pico-8 play session: no input (idle), after a click and taps of 🅾, ❎, 🅾+❎, 🅾 in the second before t = 0

[t = 1 s] idle ~1s (no d-pad/buttons)
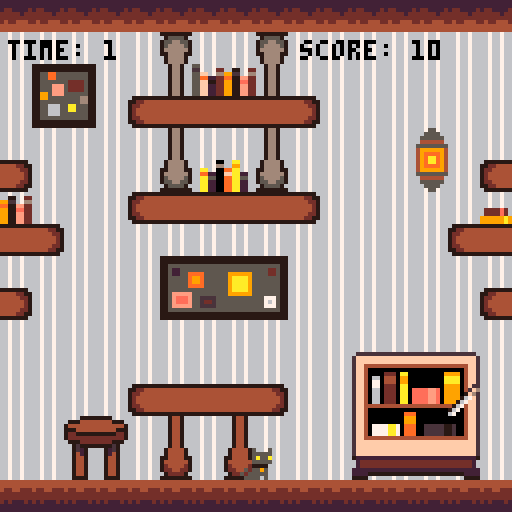
[t = 2 s] idle ~2s (no d-pad/buttons)
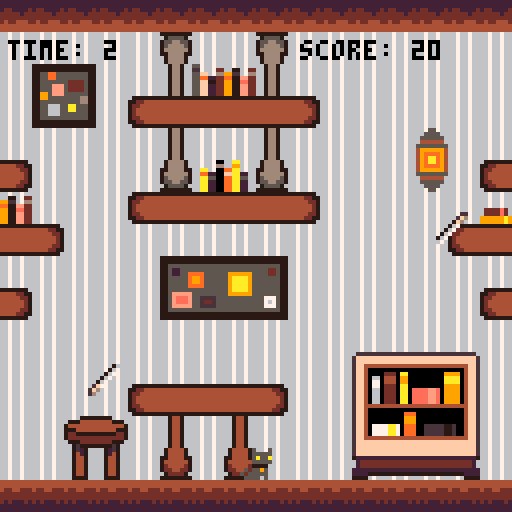
[t = 6 s] idle ~6s (no d-pad/buttons)
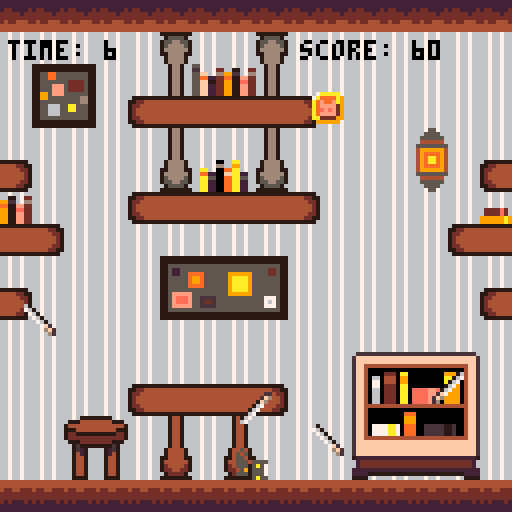
[t = 8 s] idle ~8s (no d-pad/buttons)
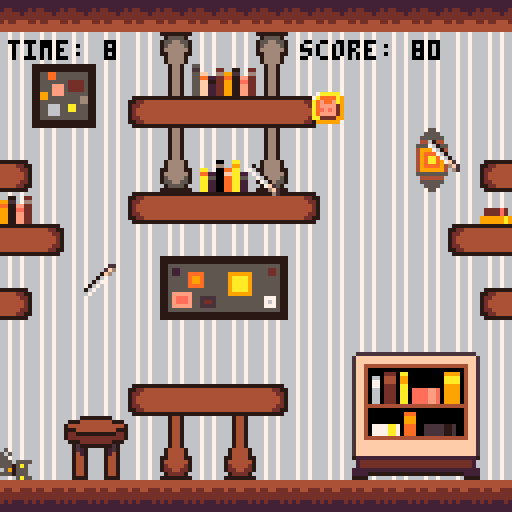

pico-8 cartridge
version 43
__lua__
pal({[0]=0,5,6,7,128,133,134,4,132,15,142,143,9,10,137,130},1)

player_x=64
player_y=64
player_vx=0
player_vy=0
can_jump=false
jump_power=3
player_facing=1
player_sprite=0

projectiles={}
projectile_interval=30
projectile_timer=0
spawn_rate=0.5

collectibles={}
collectible_timer=0
collectible_next=180
collectible_sprite=17

points=0
high_score=0

difficulty_timer=0
difficulty_interval=600

projectile_sprites={16,32,33,34,35,48,49}
projectile_radius=3

gravity_modes={
    {x=0,y=0.15},
    {x=0,y=-0.15},
    {x=-0.15,y=0},
    {x=0.15,y=0}
}
current_track=1
gravity_timer=0
gravity_next=0

survival_time=0
game_over=false
game_state="menu"

player_sprites={
    [1]={[1]=0,[3]=4},
    [2]={[2]=1,[4]=5},
    [3]={[1]=6,[3]=2},
    [4]={[2]=7,[4]=3},
}

function sign(n)
    if n>=0 then return 1 else return -1 end
end

function solid_at(px,py)
    local tx=flr(px/8)
    local ty=flr(py/8)
    if tx<0 or tx>15 or ty<0 or ty>15 then return true end
    return mget(tx,ty)>=64 and mget(tx,ty)<=127
end

function pick_new_gravity()
    local new_track=current_track
    while new_track==current_track do
        new_track=flr(rnd(#gravity_modes))+1
    end
    return new_track
end

function find_collectible_spot()
    for attempt=1,40 do
        local cx=8+rnd(112)
        local cy=8+rnd(112)
        if not solid_at(cx,cy) then return cx,cy end
    end
    return nil,nil
end

function spawn_projectile()
    local sprite=projectile_sprites[flr(rnd(#projectile_sprites))+1]
    local speed=1+rnd(1)*spawn_rate
    local edge=flr(rnd(4))
    local bx,by,bvx,bvy

    if edge==0 then
        bx=rnd(128); by=-8
        bvx=(rnd(2)-1)*0.5
        bvy=speed
    elseif edge==1 then
        bx=rnd(128); by=136
        bvx=(rnd(2)-1)*0.5
        bvy=-speed
    elseif edge==2 then
        bx=-8; by=rnd(128)
        bvx=speed
        bvy=(rnd(2)-1)*0.5
    else
        bx=136; by=rnd(128)
        bvx=-speed
        bvy=(rnd(2)-1)*0.5
    end

    add(projectiles,{sprite=sprite,x=bx,y=by,vx=bvx,vy=bvy,life=400})
end

function _init()
    player_x=64
    player_y=124
    while player_y>8 and solid_at(player_x,player_y+4) do
        player_y-=8
    end

    player_vx=0
    player_vy=0
    can_jump=false
    player_facing=1
    player_sprite=0
    projectiles={}
    projectile_timer=0
    projectile_interval=30
    spawn_rate=0.5
    collectibles={}
    collectible_timer=0
    collectible_next=180
    points=0
    difficulty_timer=0
    current_track=1
    gravity_timer=0
    gravity_next=90+flr(rnd(211))
    survival_time=0
    game_over=false
    game_state="menu"
    music(0,0,2)
end

function _update()
    if game_state=="menu" then
        if btnp(4) or btnp(5) then game_state="playing" end
        return
    end

    if game_over then
        music(-1)
        if btnp(4) then _init() end
        return
    end

    survival_time+=1

    if survival_time%30==0 then points+=10 end

    difficulty_timer+=1
    if difficulty_timer>=difficulty_interval then
        difficulty_timer=0
        spawn_rate+=0.2
        if projectile_interval>8 then
            projectile_interval-=2
        else
            projectile_interval=8
        end
    end

    gravity_timer+=1
    if gravity_timer>=gravity_next then
        gravity_timer=0
        current_track=pick_new_gravity()
        gravity_next=90+flr(rnd(211))
    end

    local g=gravity_modes[current_track]
    local vertical_gravity=(g.y~=0)

    if vertical_gravity then
        if btn(0) then player_vx-=0.3 end
        if btn(1) then player_vx+=0.3 end
    else
        if btn(2) then player_vy-=0.3 end
        if btn(3) then player_vy+=0.3 end
    end

    if btnp(4) and can_jump then
        if vertical_gravity then
            player_vy=-sign(g.y)*jump_power
        else
            player_vx=-sign(g.x)*jump_power
        end
        can_jump=false
    end

    player_vx+=g.x
    player_vy+=g.y
    player_vx*=0.9
    player_vy*=0.98

    if vertical_gravity then
        local new_y=player_y+player_vy
        if solid_at(player_x-4,new_y-4) or solid_at(player_x+3,new_y-4)
        or solid_at(player_x-4,new_y+3) or solid_at(player_x+3,new_y+3) then
            player_vy=0
        else
            player_y=new_y
        end
        local new_x=player_x+player_vx
        if solid_at(new_x-4,player_y-4) or solid_at(new_x+3,player_y-4)
        or solid_at(new_x-4,player_y+3) or solid_at(new_x+3,player_y+3) then
            player_vx=0
        else
            player_x=new_x
        end
    else
        local new_x=player_x+player_vx
        if solid_at(new_x-4,player_y-4) or solid_at(new_x+3,player_y-4)
        or solid_at(new_x-4,player_y+3) or solid_at(new_x+3,player_y+3) then
            player_vx=0
        else
            player_x=new_x
        end
        local new_y=player_y+player_vy
        if solid_at(player_x-4,new_y-4) or solid_at(player_x+3,new_y-4)
        or solid_at(player_x-4,new_y+3) or solid_at(player_x+3,new_y+3) then
            player_vy=0
        else
            player_y=new_y
        end
    end

    if solid_at(player_x,player_y) then
        if not solid_at(player_x+4,player_y) then player_x+=4
        elseif not solid_at(player_x-4,player_y) then player_x-=4
        elseif not solid_at(player_x,player_y+4) then player_y+=4
        elseif not solid_at(player_x,player_y-4) then player_y-=4
        end
    end

    can_jump=false
    if g.y>0 and solid_at(player_x,player_y+4) then can_jump=true end
    if g.y<0 and solid_at(player_x,player_y-5) then can_jump=true end
    if g.x>0 and solid_at(player_x+4,player_y) then can_jump=true end
    if g.x<0 and solid_at(player_x-5,player_y) then can_jump=true end

    local surface
    if     g.y>0 then surface=1
    elseif g.x<0 then surface=2
    elseif g.y<0 then surface=3
    elseif g.x>0 then surface=4
    end

    local facing=player_facing
    if surface==1 or surface==3 then
        if     player_vx>0.3  then facing=1
        elseif player_vx<-0.3 then facing=3
        end
        if facing~=1 and facing~=3 then facing=1 end
    else
        if     player_vy>0.3  then facing=2
        elseif player_vy<-0.3 then facing=4
        end
        if facing~=2 and facing~=4 then facing=2 end
    end
    player_facing=facing
    player_sprite=player_sprites[surface][facing]

    collectible_timer+=1
    if collectible_timer>=collectible_next then
        collectible_timer=0
        collectible_next=90+flr(rnd(91))
        local cx,cy=find_collectible_spot()
        if cx then add(collectibles,{x=cx,y=cy,life=600}) end
    end

    for c in all(collectibles) do
        c.life-=1
        if abs(c.x-player_x)<6 and abs(c.y-player_y)<6 then
            points+=100
            del(collectibles,c)
        elseif c.life<=0 then
            del(collectibles,c)
        end
    end

    projectile_timer+=1
    if projectile_timer>=projectile_interval then
        projectile_timer=0
        spawn_projectile()
    end

    for p in all(projectiles) do
        p.x+=p.vx
        p.y+=p.vy
        p.life-=1

        local dx=p.x-player_x
        local dy=p.y-player_y
        if dx*dx+dy*dy < (projectile_radius+4)*(projectile_radius+4) then
            game_over=true
            if points>high_score then high_score=points end
        end

        if p.x<-16 or p.x>144 or p.y<-16 or p.y>144 or p.life<=0 then
            del(projectiles,p)
        end
    end
end

function _draw()
    cls(0)

    if game_state=="menu" then
        print("gravikitty",36,4,3)

        print("avoid:",4,20,3)
        spr(32,8,30)
        spr(33,20,30)
        spr(48,32,30)
        spr(49,44,30)
        spr(34,8,42)
        spr(35,20,42)
        spr(16,8,54)

        print("collect:",78,20,3)
        spr(collectible_sprite,78,30)
        print("+100",90,32,3)
        print("+10/sec",78,42,3)

        print("controls:",4,68,3)
        print("arrows: move",4,78,3)
        print("x: jump",4,88,3)

        print("press x to start",28,110,3)
        return
    end

    if game_over then
        cls(0)
        print("game over",44,30,3)
        print("time: "..flr(survival_time/30).."s",44,50,3)
        print("score: "..points,44,62,3)
        print("high score: "..high_score,32,74,3)
        print("press x to retry",30,100,3)
        return
    end

    map(0,0,0,0,16,16)

    for c in all(collectibles) do
        spr(collectible_sprite,c.x-4,c.y-4)
    end

    for p in all(projectiles) do
        spr(p.sprite,p.x-4,p.y-4)
    end

    spr(player_sprite,player_x-4,player_y-4)

    print("time: "..flr(survival_time/30),2,10,0)
    print("score: "..points,75,10,0)
end
__gfx__
00010001010000000101111011d100001000100000001d1101111010000000100000000000000000000000000000000000000000000000000000000000000000
00011111101000000111110101114111111110001114111010111110000001010000000000000000000000000000000000000000000000000000000000000000
0001d11d1100000001c1101001114c10d11d100001c4111001011c10000000110000000000000000000000000000000000000000000000000000000000000000
00011111111011110444000001d141111111100011141d1000004440111101110000000000000000000000000000000000000000000000000000000000000000
0000444011141d10111110001111011104440000111011110001111101d141110000000000000000000000000000000000000000000000000000000000000000
01011c1001c41110d11d10000000001101c11010110000000001d11d01114c100000000000000000000000000000000000000000000000000000000000000000
10111110111411101111100000000101011111011010000000011111011141110000000000000000000000000000000000000000000000000000000000000000
0111101000001d11100010000000001001011110010000000001000111d100000000000000000000000000000000000000000000000000000000000000000000
0000000003ddddd00000000000000000000000000000000000000000000000000000000000000000000000000000000000000000000000000000000000000000
001111003deeeedc0000000000000000000000000000000000000000000000000000000000000000000000000000000000000000000000000000000000000000
01222210debeebdc0000000000000000000000000000000000000000000000000000000000000000000000000000000000000000000000000000000000000000
42333321debbbb8c0000000000000000000000000000000000000000000000000000000000000000000000000000000000000000000000000000000000000000
42333321deabab8c0000000000000000000000000000000000000000000000000000000000000000000000000000000000000000000000000000000000000000
42333321debbbb8c0000000000000000000000000000000000000000000000000000000000000000000000000000000000000000000000000000000000000000
04222210dd8888cc0000000000000000000000000000000000000000000000000000000000000000000000000000000000000000000000000000000000000000
004444000cccccc00000000000000000000000000000000000000000000000000000000000000000000000000000000000000000000000000000000000000000
00000042240000000ab0000000000ba0000000000000000000000000000000000000000000000000000000000000000000000000000000000000000000000000
0000042332400000a00b02333320b00a000000000000000000000000000000000000000000000000000000000000000000000000000000000000000000000000
0000423003240000b00b23000032b00b000000000000000000000000000000000000000000000000000000000000000000000000000000000000000000000000
00042300003240000bb2300000032bb0000000000000000000000000000000000000000000000000000000000000000000000000000000000000000000000000
00423000000324000bb2300000032bb0000000000000000000000000000000000000000000000000000000000000000000000000000000000000000000000000
0593000000003950b00b23000032b00b000000000000000000000000000000000000000000000000000000000000000000000000000000000000000000000000
5960000000000695a00b02333320b00a000000000000000000000000000000000000000000000000000000000000000000000000000000000000000000000000
56000000000000650ab0000000000ba0000000000000000000000000000000000000000000000000000000000000000000000000000000000000000000000000
55000000000000550000000000000000000000000000000000000000000000000000000000000000000000000000000000000000000000000000000000000000
69500000000005960000000000000000000000000000000000000000000000000000000000000000000000000000000000000000000000000000000000000000
06940000000049600000000000000000000000000000000000000000000000000000000000000000000000000000000000000000000000000000000000000000
00324000000423000000000000000000000000000000000000000000000000000000000000000000000000000000000000000000000000000000000000000000
00032400004230000000000000000000000000000000000000000000000000000000000000000000000000000000000000000000000000000000000000000000
00003240042300000000000000000000000000000000000000000000000000000000000000000000000000000000000000000000000000000000000000000000
00000324423000000000000000000000000000000000000000000000000000000000000000000000000000000000000000000000000000000000000000000000
00000032230000000000000000000000000000000000000000000000000000000000000000000000000000000000000000000000000000000000000000000000
77777777ffffffff2444444444444444444444422232232222dd2322223223001132232200000000000000000000000025555555555555555555555555555552
77777777ffffffff4488777777777777777788442244238822cc2322223223665532238800000000000000000000000059999999999999999999999999999995
78877888f88ffff8488777777777777777777884cc552366eedd232222dd23001199236600000000000000000000000059999999999999999999999999999995
8888888888888f88487777777777777777777784ee44bb8899ddff2222eeff0011eeff8800000000000000000000000059977777777777777777777777777995
8888888888888888487777777777777777777784cc44aa88eedd112222dd11001199448800000000000000000000000059970000000000000000000000007995
8f8fff8f87887778488777777777777777777884cc44bb88eeddff2222ddff001199ff88000000000000000000000000599700008880dd000000000cccc07995
ffffffff77777777448877777777777777778844cc44bb88eeddff2222ddff001199ff88000000000000000000000000599702207770cc000000000dddd07995
ffffffff77777777244444444444444444444442cc44bb88eeddff2222ddff001199ff88000000000000000000000000599703307770cc000000000dddd07995
223244444444232222311322000000000000000022322322444444444444444444444444444444444444444444444444599703308880dd000000000cccc07995
244477777777444222111122000000000000000022322322444444444444444444444444444444444444444444444444599702208880dd0aaaabba0cccc07995
477777777777777421111112000000000000000022322322441111111111111111111111111111444411ee1111111144599702208880dd0aaaabba0cccc07995
444777777777744427777772000000000000000022322322441ff1111111111111111111111881444411ee1111111144599702208880dd0aaaabba0cccc07995
488444444444488411111111000000000000000028888a82441ff11eeee111111cccccc1111881444411111118888144599702208880dd0aaaabba0cccc07995
48888888888888847cccccc7000000000000000028888a824411111ecce111111cddddc11111114444111bbb1888814459977777777777777777777777777995
24448888888844427ceeeec70000000000000000ccccccdc4411111ecce111111cddddc11111114444111bbb1888814459970000000000000000000000007995
22454444444454227ceddec70000000000000000ccccccdc4411111eeee111111cddddc11111114444cc1bbb111111445997000000000eee0000000000007995
00000000000000007ceddec700000000000000000000000044111111111111111cddddc11111114444cc1111111166445997000000000ccc0000000000007995
00000000000000007ceeeec7000000000000000000000000441bbbbb111111111cccccc11111114444111111111166445997000000000ccc0000000000007995
00000000000000007cccccc7000000000000000000000000441baaab115555111111111111333144441122211dd11144599703333dd30eee0055555445007995
000000000000000011111111000000000000000000000000441baaab115885111111111111323144441122211dd11144599703333dd30eee0055555445007995
000000000000000027777772000000000000000000000000441bbbbb1155551111111111113331444411222111111144599703333dd30eee0055555445007995
00000000000000002111111200000000000000000000000044111111111111111111111111111144441111111111114459977777777777777777777777777995
00000000000000002211112200000000000000000000000044444444444444444444444444444444444444444444444459999999999999999999999999999995
00000000000000002231132200000000000000000000000044444444444444444444444444444444444444444444444459999999999999999999999999999995
00000000000000000000000000000000000000000000000000000000000000000000000000000000000000000000000059999999999999999999999999999995
00000000000000000000000000000000000000000000000000000000000000000000000000000000000000000000000059999999999999999999999999999995
0000000000000000000000000000000000000000000000000000000000000000000000000000000000000000000000004ffffffffffffffffffffffffffffff4
0000000000000000000000000000000000000000000000000000000000000000000000000000000000000000000000002f8888888888888888888888888888f2
0000000000000000000000000000000000000000000000000000000000000000000000000000000000000000000000002f8888888888888888888888888888f2
000000000000000000000000000000000000000000000000000000000000000000000000000000000000000000000000ffffffffffffffffffffffffffffffff
000000000000000000000000000000000000000000000000000000000000000000000000000000000000000000000000ffff444444444444444444444444ffff
00000000000000000000000000000000000000000000000000000000000000000000000000000000000000000000000044442322223223222232232222324444
223223222245f422224f542200000000000000000000000000000000000000000000000000000000000000000000000000000000000000000000000000000000
223223222247f422224f742200000000000000000000000000000000000000000000000000000000000000000000000000000000000000000000000000000000
22322322224774222247742200000000000000000000000000000000000000000000000000000000000000000000000000000000000000000000000000000000
22322322224774222247742200000000000000000000000000000000000000000000000000000000000000000000000000000000000000000000000000000000
22322322224774222247742200000000000000000000000000000000000000000000000000000000000000000000000000000000000000000000000000000000
22322322224774222247742200000000000000000000000000000000000000000000000000000000000000000000000000000000000000000000000000000000
22322322224774222247742200000000000000000000000000000000000000000000000000000000000000000000000000000000000000000000000000000000
22322322224444222244442200000000000000000000000000000000000000000000000000000000000000000000000000000000000000000000000000000000
44444444444444440000000000000000000000000000000000000000000000000000000000000000000000000000000000000000000000000000000000000000
24111142248888420000000000000000000000000000000000000000000000000000000000000000000000000000000000000000000000000000000000000000
41166114488778840000000000000000000000000000000000000000000000000000000000000000000000000000000000000000000000000000000000000000
41666614487777840000000000000000000000000000000000000000000000000000000000000000000000000000000000000000000000000000000000000000
46666664477777740000000000000000000000000000000000000000000000000000000000000000000000000000000000000000000000000000000000000000
44666644447777440000000000000000000000000000000000000000000000000000000000000000000000000000000000000000000000000000000000000000
24666642247777420000000000000000000000000000000000000000000000000000000000000000000000000000000000000000000000000000000000000000
24666642247777420000000000000000000000000000000000000000000000000000000000000000000000000000000000000000000000000000000000000000
22466422224774220000000000000000000000000000000000000000000000000000000000000000000000000000000000000000000000000000000000000000
22466422224774220000000000000000000000000000000000000000000000000000000000000000000000000000000000000000000000000000000000000000
22466422224774220000000000000000000000000000000000000000000000000000000000000000000000000000000000000000000000000000000000000000
22466422224774220000000000000000000000000000000000000000000000000000000000000000000000000000000000000000000000000000000000000000
22466422224774220000000000000000000000000000000000000000000000000000000000000000000000000000000000000000000000000000000000000000
22466422224774220000000000000000000000000000000000000000000000000000000000000000000000000000000000000000000000000000000000000000
22466422224774220000000000000000000000000000000000000000000000000000000000000000000000000000000000000000000000000000000000000000
22466422224774220000000000000000000000000000000000000000000000000000000000000000000000000000000000000000000000000000000000000000
24666642247777420000000000000000000000000000000000000000000000000000000000000000000000000000000000000000000000000000000000000000
24666642247777420000000000000000000000000000000000000000000000000000000000000000000000000000000000000000000000000000000000000000
44666644447777440000000000000000000000000000000000000000000000000000000000000000000000000000000000000000000000000000000000000000
46666664477777740000000000000000000000000000000000000000000000000000000000000000000000000000000000000000000000000000000000000000
41666614487777840000000000000000000000000000000000000000000000000000000000000000000000000000000000000000000000000000000000000000
41166114488778840000000000000000000000000000000000000000000000000000000000000000000000000000000000000000000000000000000000000000
24111142248888420000000000000000000000000000000000000000000000000000000000000000000000000000000000000000000000000000000000000000
44444444444444440000000000000000000000000000000000000000000000000000000000000000000000000000000000000000000000000000000000000000
__map__
4141414141414141414141414141414100000000000000000000000000000000000000000000000000000000000000000000000000000000000000000000000000000000000000000000000000000000000000000000000000000000000000000000000000000000000000000000000000000000000000000000000000000000
8080808080908080908080808080808000000000000000000000000000000000000000000000000000000000000000000000000000000000000000000000000000000000000000000000000000000000000000000000000000000000000000000000000000000000000000000000000000000000000000000000000000000000
805a5b8080a04845a08080808080808000000000000000000000000000000000000000000000000000000000000000000000000000000000000000000000000000000000000000000000000000000000000000000000000000000000000000000000000000000000000000000000000000000000000000000000000000000000
806a6b8042434343434480808080808000000000000000000000000000000000000000000000000000000000000000000000000000000000000000000000000000000000000000000000000000000000000000000000000000000000000000000000000000000000000000000000000000000000000000000000000000000000
8080808080a08080a08080808052808000000000000000000000000000000000000000000000000000000000000000000000000000000000000000000000000000000000000000000000000000000000000000000000000000000000000000000000000000000000000000000000000000000000000000000000000000000000
4480808080b04746b08080808062804200000000000000000000000000000000000000000000000000000000000000000000000000000000000000000000000000000000000000000000000000000000000000000000000000000000000000000000000000000000000000000000000000000000000000000000000000000000
4580808042434343434480808080805500000000000000000000000000000000000000000000000000000000000000000000000000000000000000000000000000000000000000000000000000000000000000000000000000000000000000000000000000000000000000000000000000000000000000000000000000000000
4344808080808080808080808080424300000000000000000000000000000000000000000000000000000000000000000000000000000000000000000000000000000000000000000000000000000000000000000000000000000000000000000000000000000000000000000000000000000000000000000000000000000000
8080808080565758598080808080808000000000000000000000000000000000000000000000000000000000000000000000000000000000000000000000000000000000000000000000000000000000000000000000000000000000000000000000000000000000000000000000000000000000000000000000000000000000
4480808080666768698080808080804200000000000000000000000000000000000000000000000000000000000000000000000000000000000000000000000000000000000000000000000000000000000000000000000000000000000000000000000000000000000000000000000000000000000000000000000000000000
8080808080808080808080808080808000000000000000000000000000000000000000000000000000000000000000000000000000000000000000000000000000000000000000000000000000000000000000000000000000000000000000000000000000000000000000000000000000000000000000000000000000000000
80808080808080808080804c4d4e4f8000000000000000000000000000000000000000000000000000000000000000000000000000000000000000000000000000000000000000000000000000000000000000000000000000000000000000000000000000000000000000000000000000000000000000000000000000000000
80808080424343434480805c5d5e5f8000000000000000000000000000000000000000000000000000000000000000000000000000000000000000000000000000000000000000000000000000000000000000000000000000000000000000000000000000000000000000000000000000000000000000000000000000000000
8080505180a180a18080806c6d6e6f8000000000000000000000000000000000000000000000000000000000000000000000000000000000000000000000000000000000000000000000000000000000000000000000000000000000000000000000000000000000000000000000000000000000000000000000000000000000
8080818280b180b18080807c7d7e7f8000000000000000000000000000000000000000000000000000000000000000000000000000000000000000000000000000000000000000000000000000000000000000000000000000000000000000000000000000000000000000000000000000000000000000000000000000000000
4040404040404040404040404040404000000000000000000000000000000000000000000000000000000000000000000000000000000000000000000000000000000000000000000000000000000000000000000000000000000000000000000000000000000000000000000000000000000000000000000000000000000000
